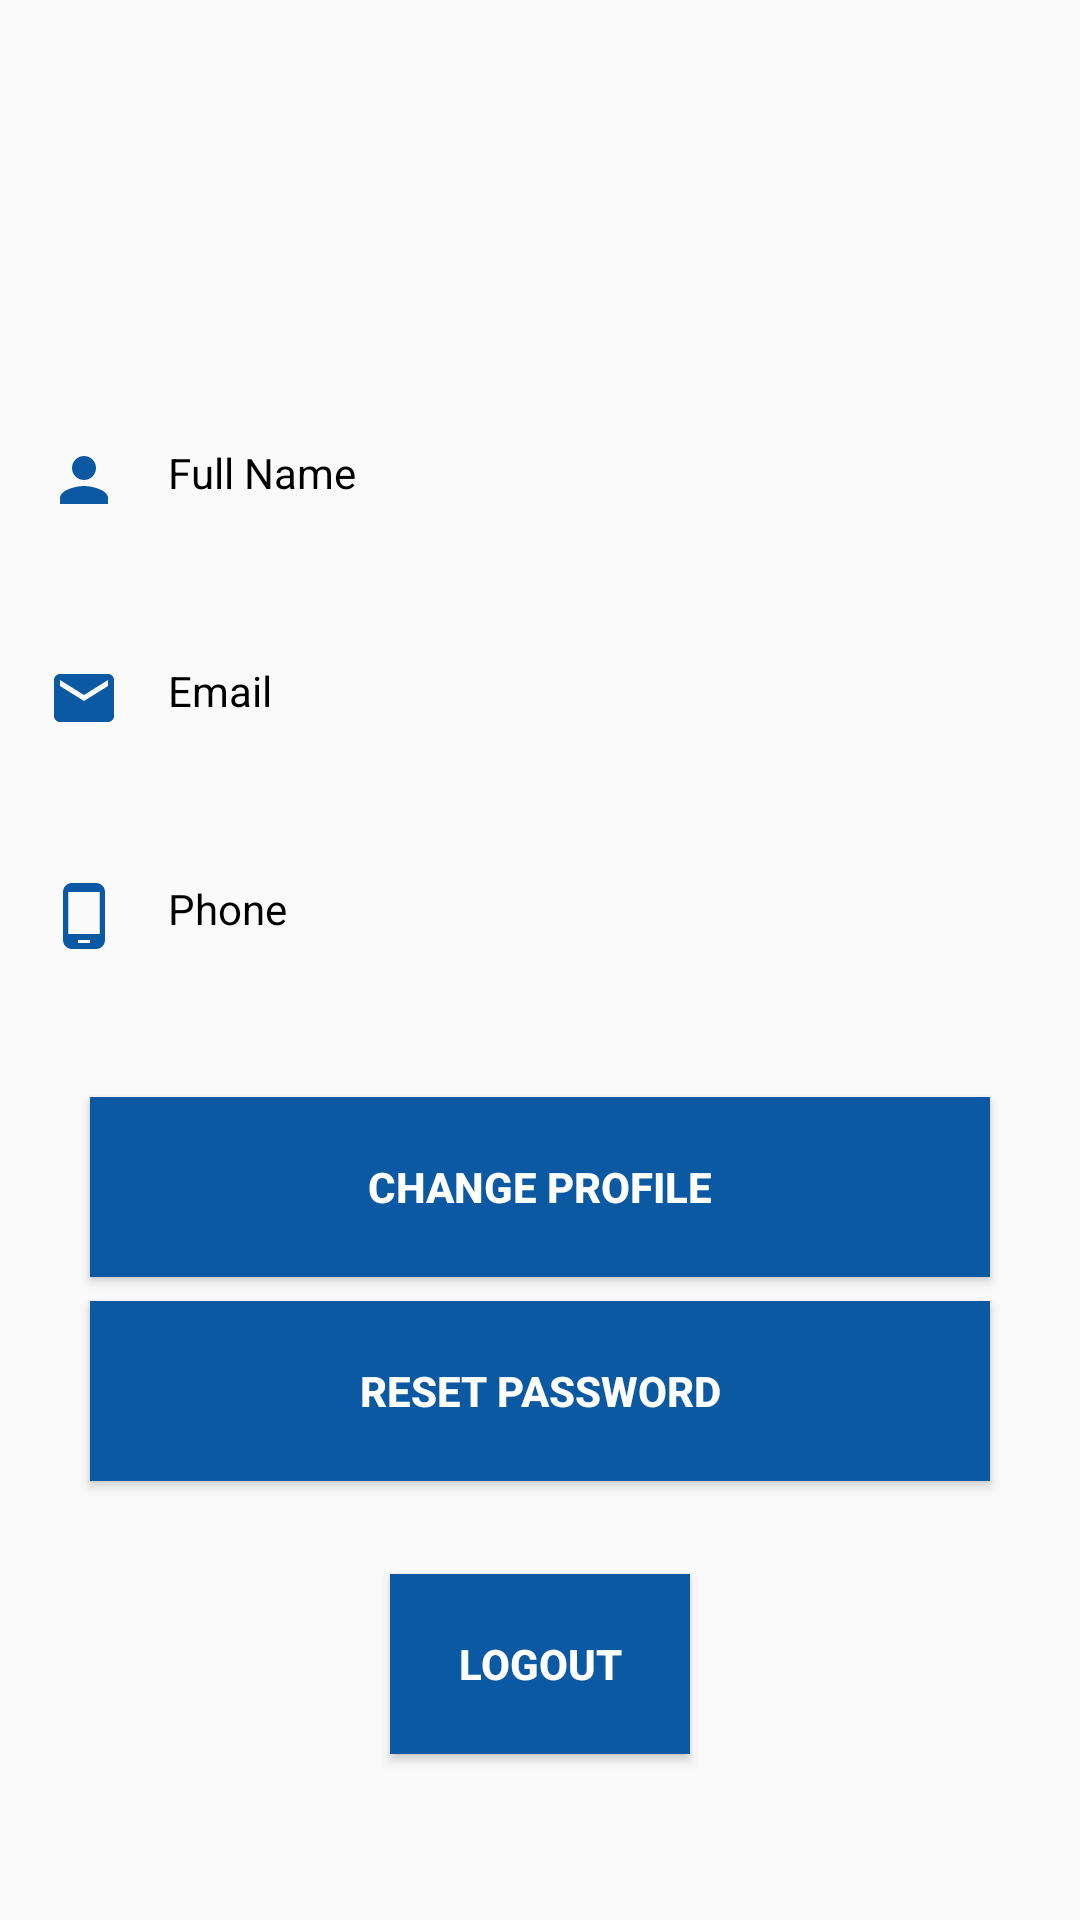

The Android layout XML behind this screen, and the referenced resources:
<!-- AndroidManifest.xml: application theme AppTheme -->
<!-- res/layout/activity_user_account.xml -->
<?xml version="1.0" encoding="utf-8"?>
<androidx.constraintlayout.widget.ConstraintLayout xmlns:android="http://schemas.android.com/apk/res/android"
    xmlns:app="http://schemas.android.com/apk/res-auto"
    xmlns:tools="http://schemas.android.com/tools"
    android:layout_width="match_parent"
    android:layout_height="match_parent"
    tools:context=".UserAccountActivity">


    <ImageView
        android:id="@+id/profileImage"
        android:layout_width="100dp"
        android:layout_height="100dp"
        android:src="@drawable/ic_person_black_24dp"
        app:layout_constraintBottom_toBottomOf="parent"
        app:layout_constraintEnd_toEndOf="parent"
        app:layout_constraintHorizontal_bias="0.498"
        app:layout_constraintStart_toStartOf="parent"
        app:layout_constraintTop_toTopOf="parent"
        app:layout_constraintVertical_bias="0.043" />

    <TextView
        android:id="@+id/emailsd"
        android:layout_width="0dp"
        android:layout_height="wrap_content"
        android:layout_marginStart="8dp"
        android:layout_marginTop="8dp"
        android:layout_marginEnd="16dp"
        android:textSize="16sp"
        android:textStyle="bold"
        app:layout_constraintEnd_toEndOf="parent"
        app:layout_constraintStart_toEndOf="@+id/imageView2"
        app:layout_constraintTop_toBottomOf="@+id/textView3" />

    <TextView
        android:id="@+id/phonewe"
        android:layout_width="0dp"
        android:layout_height="wrap_content"
        android:layout_marginStart="8dp"
        android:layout_marginTop="8dp"
        android:layout_marginEnd="16dp"
        android:textSize="16sp"
        android:textStyle="bold"
        app:layout_constraintEnd_toEndOf="parent"
        app:layout_constraintStart_toEndOf="@+id/imageView3"
        app:layout_constraintTop_toBottomOf="@+id/textView4" />

    <TextView
        android:id="@+id/passwordbc"
        android:layout_width="0dp"
        android:layout_height="wrap_content"
        android:layout_marginStart="8dp"
        android:layout_marginTop="8dp"
        android:textSize="16sp"
        android:textStyle="bold"
        app:layout_constraintEnd_toEndOf="parent"
        app:layout_constraintStart_toEndOf="@+id/imageView4"
        app:layout_constraintTop_toBottomOf="@+id/textView5" />

    <TextView
        android:id="@+id/verifyMsg"
        android:layout_width="wrap_content"
        android:layout_height="wrap_content"
        android:layout_marginStart="8dp"
        android:layout_marginTop="8dp"
        android:layout_marginEnd="8dp"
        android:text="Email Not Verfied !"
        android:textColor="#C2185B"
        android:textSize="20sp"
        android:textStyle="bold"
        android:visibility="gone"
        app:layout_constraintEnd_toEndOf="parent"
        app:layout_constraintStart_toStartOf="parent"
        app:layout_constraintTop_toTopOf="parent" />

    <Button
        android:id="@+id/resendCode"
        android:layout_width="wrap_content"
        android:layout_height="wrap_content"
        android:text="Verify Now"
        android:visibility="gone"
        app:layout_constraintEnd_toEndOf="parent"
        app:layout_constraintStart_toStartOf="parent"
        app:layout_constraintTop_toBottomOf="@+id/verifyMsg" />

    <Button
        android:id="@+id/resetPasswordLocal"
        android:layout_width="300dp"
        android:layout_height="60dp"
        android:layout_marginStart="100dp"
        android:layout_marginTop="8dp"
        android:layout_marginEnd="100dp"
        android:layout_marginBottom="23dp"
        android:background="#0B59A2"
        android:text="Reset Password"
        android:textColor="#fff"
        android:textStyle="bold"
        app:layout_constraintBottom_toTopOf="@+id/button"
        app:layout_constraintEnd_toEndOf="parent"
        app:layout_constraintHorizontal_bias="0.5"
        app:layout_constraintStart_toStartOf="parent"
        app:layout_constraintTop_toBottomOf="@+id/changeProfile" />

    <Button
        android:id="@+id/button"
        android:layout_width="100dp"
        android:layout_height="60dp"
        android:layout_marginStart="12dp"
        android:layout_marginTop="8dp"
        android:layout_marginEnd="12dp"
        android:background="#0B59A2"
        android:text="Logout"
        android:textColor="#fff"
        android:textStyle="bold"
        app:layout_constraintBottom_toTopOf="@+id/bottom3"
        app:layout_constraintEnd_toEndOf="parent"
        app:layout_constraintHorizontal_bias="0.5"
        app:layout_constraintStart_toStartOf="parent"
        app:layout_constraintTop_toBottomOf="@+id/resetPasswordLocal"
        tools:ignore="MissingConstraints" />

    <TextView
        android:id="@+id/textView3"
        android:layout_width="0dp"
        android:layout_height="wrap_content"
        android:layout_marginStart="8dp"
        android:layout_marginEnd="16dp"
        android:text="Full Name"
        android:textColor="#000"
        app:layout_constraintEnd_toEndOf="parent"
        app:layout_constraintStart_toEndOf="@+id/imageView2"
        app:layout_constraintTop_toTopOf="@+id/imageView2" />

    <TextView
        android:id="@+id/textView4"
        android:layout_width="0dp"
        android:layout_height="wrap_content"
        android:layout_marginStart="8dp"
        android:layout_marginEnd="16dp"
        android:text="Email"
        android:textColor="#000"
        app:layout_constraintEnd_toEndOf="parent"
        app:layout_constraintStart_toEndOf="@+id/imageView3"
        app:layout_constraintTop_toTopOf="@+id/imageView3" />

    <ImageView
        android:id="@+id/imageView2"
        android:layout_width="wrap_content"
        android:layout_height="wrap_content"
        android:layout_marginStart="16dp"
        android:layout_marginEnd="8dp"
        app:layout_constraintBottom_toBottomOf="parent"
        app:layout_constraintEnd_toStartOf="@+id/textView3"
        app:layout_constraintStart_toStartOf="parent"
        app:layout_constraintTop_toBottomOf="@+id/profileImage"
        app:layout_constraintVertical_bias="0.050000012"
        app:srcCompat="@drawable/ic_baseline_person_24" />

    <ImageView
        android:id="@+id/imageView3"
        android:layout_width="wrap_content"
        android:layout_height="wrap_content"
        android:layout_marginStart="16dp"
        android:layout_marginTop="24dp"
        android:layout_marginEnd="8dp"
        app:layout_constraintEnd_toStartOf="@+id/textView4"
        app:layout_constraintStart_toStartOf="parent"
        app:layout_constraintTop_toBottomOf="@+id/emailsd"
        app:srcCompat="@drawable/ic_baseline_email_24" />

    <ImageView
        android:id="@+id/imageView4"
        android:layout_width="wrap_content"
        android:layout_height="wrap_content"
        android:layout_marginStart="16dp"
        android:layout_marginTop="24dp"
        android:layout_marginEnd="8dp"
        app:layout_constraintEnd_toStartOf="@+id/textView5"
        app:layout_constraintStart_toStartOf="parent"
        app:layout_constraintTop_toBottomOf="@+id/phonewe"
        app:srcCompat="@drawable/ic_baseline_phone_android_24" />

    <TextView
        android:id="@+id/textView5"
        android:layout_width="0dp"
        android:layout_height="wrap_content"
        android:layout_marginStart="8dp"
        android:layout_marginEnd="16dp"
        android:text="Phone"
        android:textColor="#000"
        app:layout_constraintEnd_toEndOf="parent"
        app:layout_constraintStart_toEndOf="@+id/imageView4"
        app:layout_constraintTop_toTopOf="@+id/imageView4" />

    <Button
        android:id="@+id/changeProfile"
        android:layout_width="300dp"
        android:layout_height="60dp"
        android:layout_marginStart="8dp"
        android:layout_marginEnd="8dp"
        android:background="#0B59A2"
        android:text="Change Profile"
        android:textColor="#fff"
        android:textStyle="bold"
        app:layout_constraintBottom_toBottomOf="@+id/button"
        app:layout_constraintEnd_toEndOf="parent"
        app:layout_constraintHorizontal_bias="0.5"
        app:layout_constraintStart_toStartOf="parent"
        app:layout_constraintTop_toBottomOf="@+id/passwordbc"
        app:layout_constraintVertical_bias="0.13" />

    <com.google.android.material.bottomnavigation.BottomNavigationView

        android:id="@+id/bottom3"
        android:layout_width="match_parent"
        android:layout_height="wrap_content"
        android:layout_marginTop="76dp"
        android:background="?android:attr/windowBackground"
        app:layout_constraintEnd_toEndOf="parent"
        app:layout_constraintHorizontal_bias="0.0"
        app:layout_constraintStart_toStartOf="parent"
        app:layout_constraintTop_toBottomOf="@+id/button"
        app:menu="@menu/drawer_menu"
        tools:ignore="MissingConstraints" />
</androidx.constraintlayout.widget.ConstraintLayout>
<!-- resources referenced by this layout -->
<resources>
  <!-- drawable ic_baseline_email_24 (drawable) -->
  <vector xmlns:android="http://schemas.android.com/apk/res/android"
      android:width="24dp"
      android:height="24dp"
      android:tint="#0B59A2"
      android:viewportWidth="24"
      android:viewportHeight="24">
      <path
          android:fillColor="@android:color/white"
          android:pathData="M20,4L4,4c-1.1,0 -1.99,0.9 -1.99,2L2,18c0,1.1 0.9,2 2,2h16c1.1,0 2,-0.9 2,-2L22,6c0,-1.1 -0.9,-2 -2,-2zM20,8l-8,5 -8,-5L4,6l8,5 8,-5v2z" />
  </vector>
  <!-- drawable ic_baseline_person_24 (drawable) -->
  <vector xmlns:android="http://schemas.android.com/apk/res/android"
      android:width="24dp"
      android:height="24dp"
      android:tint="#0B59A2"
      android:viewportWidth="24"
      android:viewportHeight="24">
      <path
          android:fillColor="@android:color/white"
          android:pathData="M12,12c2.21,0 4,-1.79 4,-4s-1.79,-4 -4,-4 -4,1.79 -4,4 1.79,4 4,4zM12,14c-2.67,0 -8,1.34 -8,4v2h16v-2c0,-2.66 -5.33,-4 -8,-4z" />
  </vector>
  <!-- drawable ic_baseline_phone_android_24 (drawable) -->
  <vector xmlns:android="http://schemas.android.com/apk/res/android"
      android:width="24dp"
      android:height="24dp"
      android:tint="#0B59A2"
      android:viewportWidth="24"
      android:viewportHeight="24">
      <path
          android:fillColor="@android:color/white"
          android:pathData="M16,1L8,1C6.34,1 5,2.34 5,4v16c0,1.66 1.34,3 3,3h8c1.66,0 3,-1.34 3,-3L19,4c0,-1.66 -1.34,-3 -3,-3zM14,21h-4v-1h4v1zM17.25,18L6.75,18L6.75,4h10.5v14z" />
  </vector>
  <style name="AppTheme" parent="Theme.AppCompat.Light.NoActionBar">
          
          <item name="colorPrimary">@color/colorPrimary</item>
          <item name="colorPrimaryDark">@color/colorPrimaryDark</item>
          <item name="colorAccent">@color/colorAccent</item>
  
      </style>
  <color name="colorPrimary">#0B59A2</color>
  <color name="colorPrimaryDark">#0B59A2</color>
  <color name="colorAccent">#0B59A2</color>
</resources>
